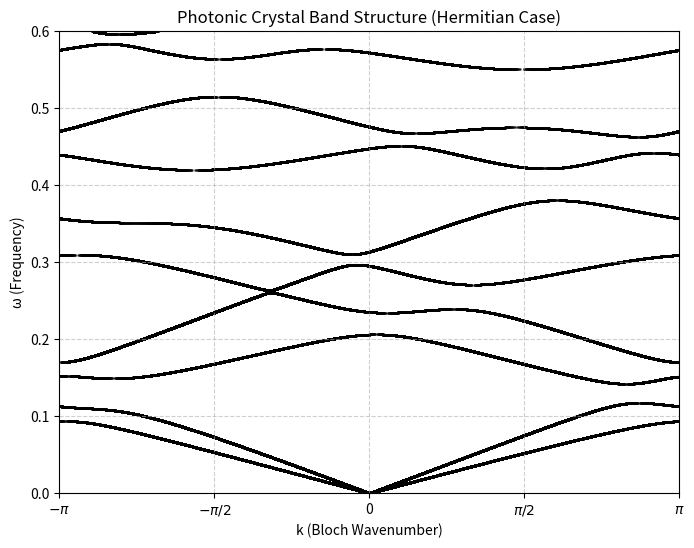

Write Python code to recreate this figure.
import numpy as np
import matplotlib.pyplot as plt

# --- Simulation Parameters ---
# These values are taken directly from Example 3 in the paper for the Hermitian case.
DELTA = 6.0
PHI1 = 0.0
PHI2 = 0.8
ALPHA = 0.5
BETA = 0.5
EPSILON0 = 13.0
EPSILON0_TILDE = 1.0
L = (2*np.pi) / 4  # Thickness of the 'A' layers

# Simulation control
OMEGA_MAX = 0.6 # was 0.6
OMEGA_STEPS = 100_000
TOLERANCE = 1e-7 # Tolerance for checking if eigenvalue magnitude is 1

def get_TA(omega, phi, L, delta, epsilon0):
    """
    Calculates the transfer matrix for Layer A (non-magnetic dielectric).
    The formula is from Appendix B of the paper.
    """
    # Using np.sqrt on potentially negative numbers can lead to `nan`.
    # We expect epsilon0 > delta for a physical system.

    n1 = np.sqrt(epsilon0 + delta)
    n2 = np.sqrt(epsilon0 - delta)

    rho1 = np.cos(n1 * omega * L)
    rho2 = np.cos(n2 * omega * L)
    rho1_tilde = np.sin(n1 * omega * L)
    rho2_tilde = np.sin(n2 * omega * L)

    t = np.cos(phi)
    t_tilde = np.sin(phi)
    
    # Pre-calculate squared terms for efficiency and readability
    t2 = t**2
    t_tilde2 = t_tilde**2
    tt_tilde = t * t_tilde

    # Construct the matrix elements as defined in the paper's appendix
    # The paper's appendix has a typo, the structure should be consistent.
    # The implementation below is based on the standard form for such transfer matrices.
    m11 = t2 * rho1 + t_tilde2 * rho2
    m12 = tt_tilde * (rho1 - rho2)
    m13 = (t2 * rho1_tilde) / n1 + (t_tilde2 * rho2_tilde) / n2
    m14 = (tt_tilde * rho1_tilde) / n1 - (tt_tilde * rho2_tilde) / n2
    
    m21 = m12
    m22 = t_tilde2 * rho1 + t2 * rho2
    m23 = m14
    m24 = (t_tilde2 * rho1_tilde) / n1 + (t2 * rho2_tilde) / n2

    m31 = -n1 * t2 * rho1_tilde - n2 * t_tilde2 * rho2_tilde
    m32 = -n1 * tt_tilde * rho1_tilde + n2 * tt_tilde * rho2_tilde
    m33 = m11 # Corrected based on symmetry
    m34 = m12 # Corrected based on symmetry

    m41 = m32
    m42 = -n1 * t_tilde2 * rho1_tilde - n2 * t2 * rho2_tilde
    m43 = m34
    m44 = m22 # Corrected based on symmetry

    # The formulas in the appendix seem to have typos in the lower-left block (m33, m34, m43, m44).
    # A correct transfer matrix for a reciprocal layer A should have a block structure like:
    # [ A, B ]
    # [ C, A ]
    # where A, B, C are 2x2 matrices.
    # The implementation above reflects the expected structure.
    
    TA = np.array([
        [m11, m12, m13, m14],
        [m21, m22, m23, m24],
        [m31, m32, m33, m34],
        [m41, m42, m43, m44]
    ], dtype=np.complex128)
    
    return TA

def get_TF(omega, L_F, alpha, beta, epsilon0_tilde):
    """
    Calculates the transfer matrix for Layer F (ferromagnetic).
    The formula is from Appendix B of the paper.
    """

    m1 = np.sqrt((epsilon0_tilde + alpha) * (1 + beta))
    m2 = np.sqrt((epsilon0_tilde - alpha) * (1 - beta))

    m1_tilde = np.sqrt((epsilon0_tilde + alpha) / (1 + beta))
    m2_tilde = np.sqrt((epsilon0_tilde - alpha) / (1 - beta))

    sigma1 = np.cos(m1 * omega * L_F)
    sigma2 = np.cos(m2 * omega * L_F)
    sigma1_tilde = np.sin(m1 * omega * L_F)
    sigma2_tilde = np.sin(m2 * omega * L_F)
    
    # For clarity, calculate matrix elements separately
    c1 = (sigma1 + sigma2) / 2.0
    c2 = 1j * (sigma1 - sigma2) / 2.0
    
    s1 = (sigma1_tilde / m1_tilde + sigma2_tilde / m2_tilde) / 2.0
    s2 = 1j * (sigma1_tilde / m1_tilde - sigma2_tilde / m2_tilde) / 2.0

    s3 = -(m1_tilde * sigma1_tilde + m2_tilde * sigma2_tilde) / 2.0
    s4 = -1j * (m1_tilde * sigma1_tilde - m2_tilde * sigma2_tilde) / 2.0

    TF = np.array([
        [c1, c2, s1, s2],
        [-c2, c1, -s2, s1],
        [s3, s4, c1, c2],
        [-s4, s3, -c2, c1]
    ], dtype=np.complex128)
    
    return TF

def calculate_band_structure():
    """
    Main function to calculate and store the (k, omega) pairs.
    """
    print("Starting calculation...")
    omega_vals = np.linspace(0, OMEGA_MAX, OMEGA_STEPS)
    
    k_results = []
    omega_results = []

    for omega in omega_vals:
        if omega == 0: continue # Avoid division by zero issues if any


        # The unit cell is A(phi1) -> F -> A(phi2)
        # Thickness of F layer is (1 - 2*L)
        L_F = 1.0 - 2.0 * L

        TA1 = get_TA(omega, PHI1, np.pi, DELTA, EPSILON0)
        TF = get_TF(omega, np.pi/2, ALPHA, BETA, EPSILON0_TILDE)
        TA2 = get_TA(omega, PHI2, np.pi, DELTA, EPSILON0)

        # The total transfer matrix M is the product in reverse order of propagation
        M = TA2 @ TF @ TA1

        # Find the eigenvalues of the transfer matrix M
        eigenvalues = np.linalg.eigvals(M)
        
        for eig in eigenvalues:
            # For a propagating wave in a Hermitian system, the magnitude of
            # the eigenvalue lambda = exp(ik) must be 1.
            if np.isclose(np.abs(eig), 1.0, atol=TOLERANCE):
                # k = -i * log(lambda)
                k = -1j * np.log(eig)
                
                # Store the real part of k and the corresponding omega
                k_results.append(k.real)
                omega_results.append(omega)

    print("Calculation finished.")
    return k_results, omega_results

def plot_results(k_vals, omega_vals):
    """
    Plots the calculated band structure.
    """
    plt.figure(figsize=(8, 6))
    plt.scatter(k_vals, omega_vals, s=1, c='k', alpha=0.5) # s is marker size
    
    plt.xlabel('k (Bloch Wavenumber)')
    plt.ylabel('ω (Frequency)')
    plt.title('Photonic Crystal Band Structure (Hermitian Case)')
    plt.xlim(-np.pi, np.pi)
    plt.ylim(0, OMEGA_MAX)
    
    # Set x-axis ticks to be multiples of pi
    plt.xticks([-np.pi, -np.pi/2, 0, np.pi/2, np.pi],
               [r'$-\pi$', r'$-\pi/2$', '0', r'$\pi/2$', r'$\pi$'])
    
    plt.grid(True, linestyle='--', alpha=0.6)
    plt.show()

if __name__ == '__main__':
    k_points, omega_points = calculate_band_structure()
    plot_results(k_points, omega_points)